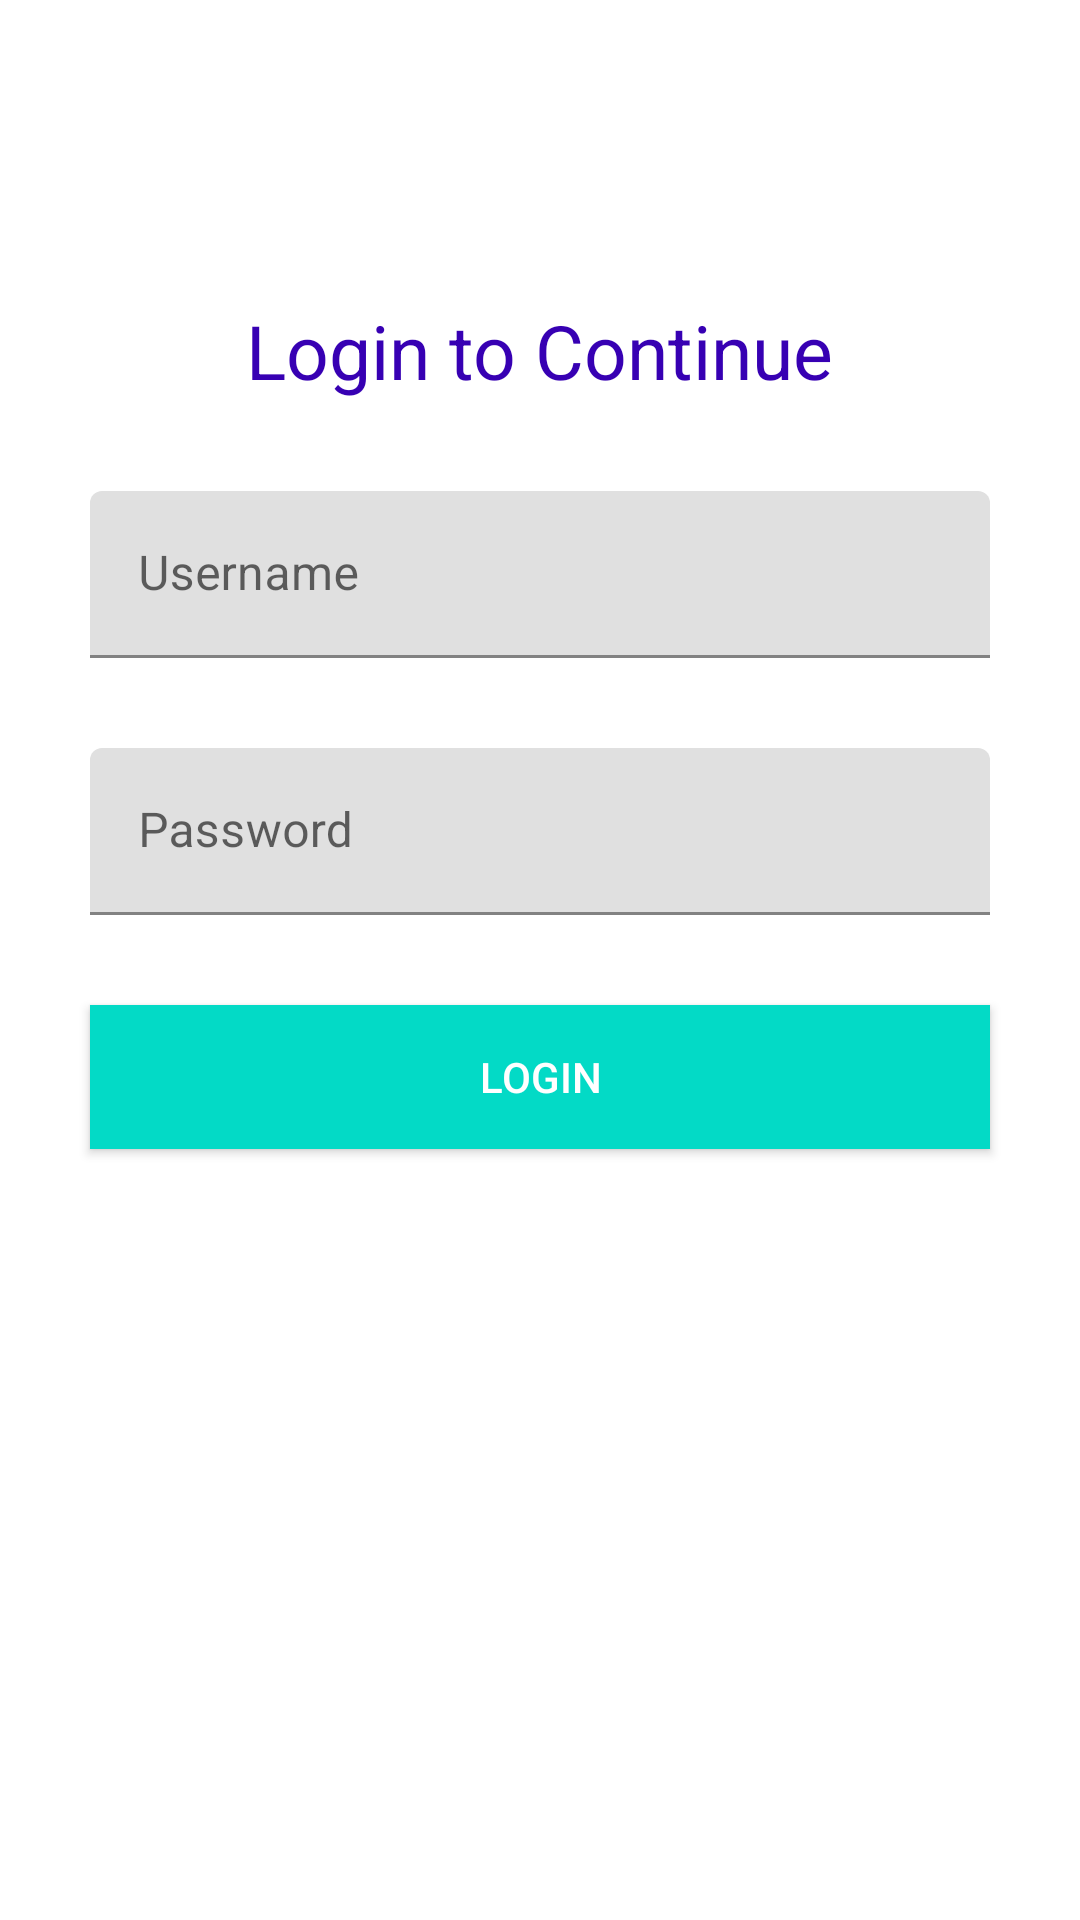

Layout XML and referenced resources for this Android screen:
<!-- AndroidManifest.xml: application theme Theme.TrialNTrackApp -->
<!-- res/layout/activity_main.xml -->
<?xml version="1.0" encoding="utf-8"?>
<LinearLayout xmlns:android="http://schemas.android.com/apk/res/android"
    xmlns:app="http://schemas.android.com/apk/res-auto"
    xmlns:tools="http://schemas.android.com/tools"
    android:layout_width="match_parent"
    android:layout_height="match_parent"
    android:orientation="vertical"
    android:background="@color/white"
    tools:context=".MainActivity">

    <TextView
        android:layout_width="wrap_content"
        android:layout_height="wrap_content"
        android:text="Login to Continue"
        android:layout_marginTop="100dp"
        android:textColor="@color/design_default_color_primary_dark"
        android:layout_gravity="center_horizontal"
        android:textSize="25sp">
    </TextView>

    <com.google.android.material.textfield.TextInputLayout
        android:layout_width="match_parent"
        android:layout_height="wrap_content"
        android:layout_marginTop="30dp"
        android:layout_marginStart="30dp"
        android:layout_marginEnd="30dp"
        android:hint="Username"
        >
        <com.google.android.material.textfield.TextInputEditText
            android:layout_width="match_parent"
            android:layout_height="wrap_content"
            android:inputType="text"
            android:id="@+id/edUsername">

        </com.google.android.material.textfield.TextInputEditText>


    </com.google.android.material.textfield.TextInputLayout>

    <com.google.android.material.textfield.TextInputLayout
        android:layout_width="match_parent"
        android:layout_height="wrap_content"
        android:layout_marginTop="30dp"
        android:layout_marginStart="30dp"
        android:layout_marginEnd="30dp"
        android:hint="Password"
        >
        <com.google.android.material.textfield.TextInputEditText
            android:layout_width="match_parent"
            android:layout_height="wrap_content"
            android:inputType="textPassword"
            android:id="@+id/edPassword">

        </com.google.android.material.textfield.TextInputEditText>


    </com.google.android.material.textfield.TextInputLayout>

    <Button
        android:layout_width="match_parent"
        android:layout_height="wrap_content"
        android:layout_margin="30dp"
        android:text="Login"
        android:textColor="@color/white"
        android:background="@color/design_default_color_secondary"
        android:id="@+id/btnLogin">

    </Button>

    <ImageView
        android:layout_width="wrap_content"
        android:layout_height="wrap_content"
        android:src="@drawable/logo">

    </ImageView>


</LinearLayout>
<!-- resources referenced by this layout -->
<resources>
  <style name="Theme.TrialNTrackApp" parent="Theme.MaterialComponents.DayNight.DarkActionBar">
          
          <item name="colorPrimary">@color/purple_500</item>
          <item name="colorPrimaryVariant">@color/purple_700</item>
          <item name="colorOnPrimary">@color/white</item>
          
          <item name="colorSecondary">@color/teal_200</item>
          <item name="colorSecondaryVariant">@color/teal_700</item>
          <item name="colorOnSecondary">@color/black</item>
          
          <item name="android:statusBarColor" tools:targetApi="l">?attr/colorPrimaryVariant</item>
          
      </style>
  <!-- not gathered from this repository: default colours our renderer supplied (Android Studio template values) -->
  <color name="purple_500">#FF6200EE</color>
  <color name="purple_700">#FF3700B3</color>
  <color name="teal_200">#FF03DAC5</color>
  <color name="teal_700">#FF018786</color>
  <color name="black">#FF000000</color>
  <color name="white">#FFFFFFFF</color>
</resources>
